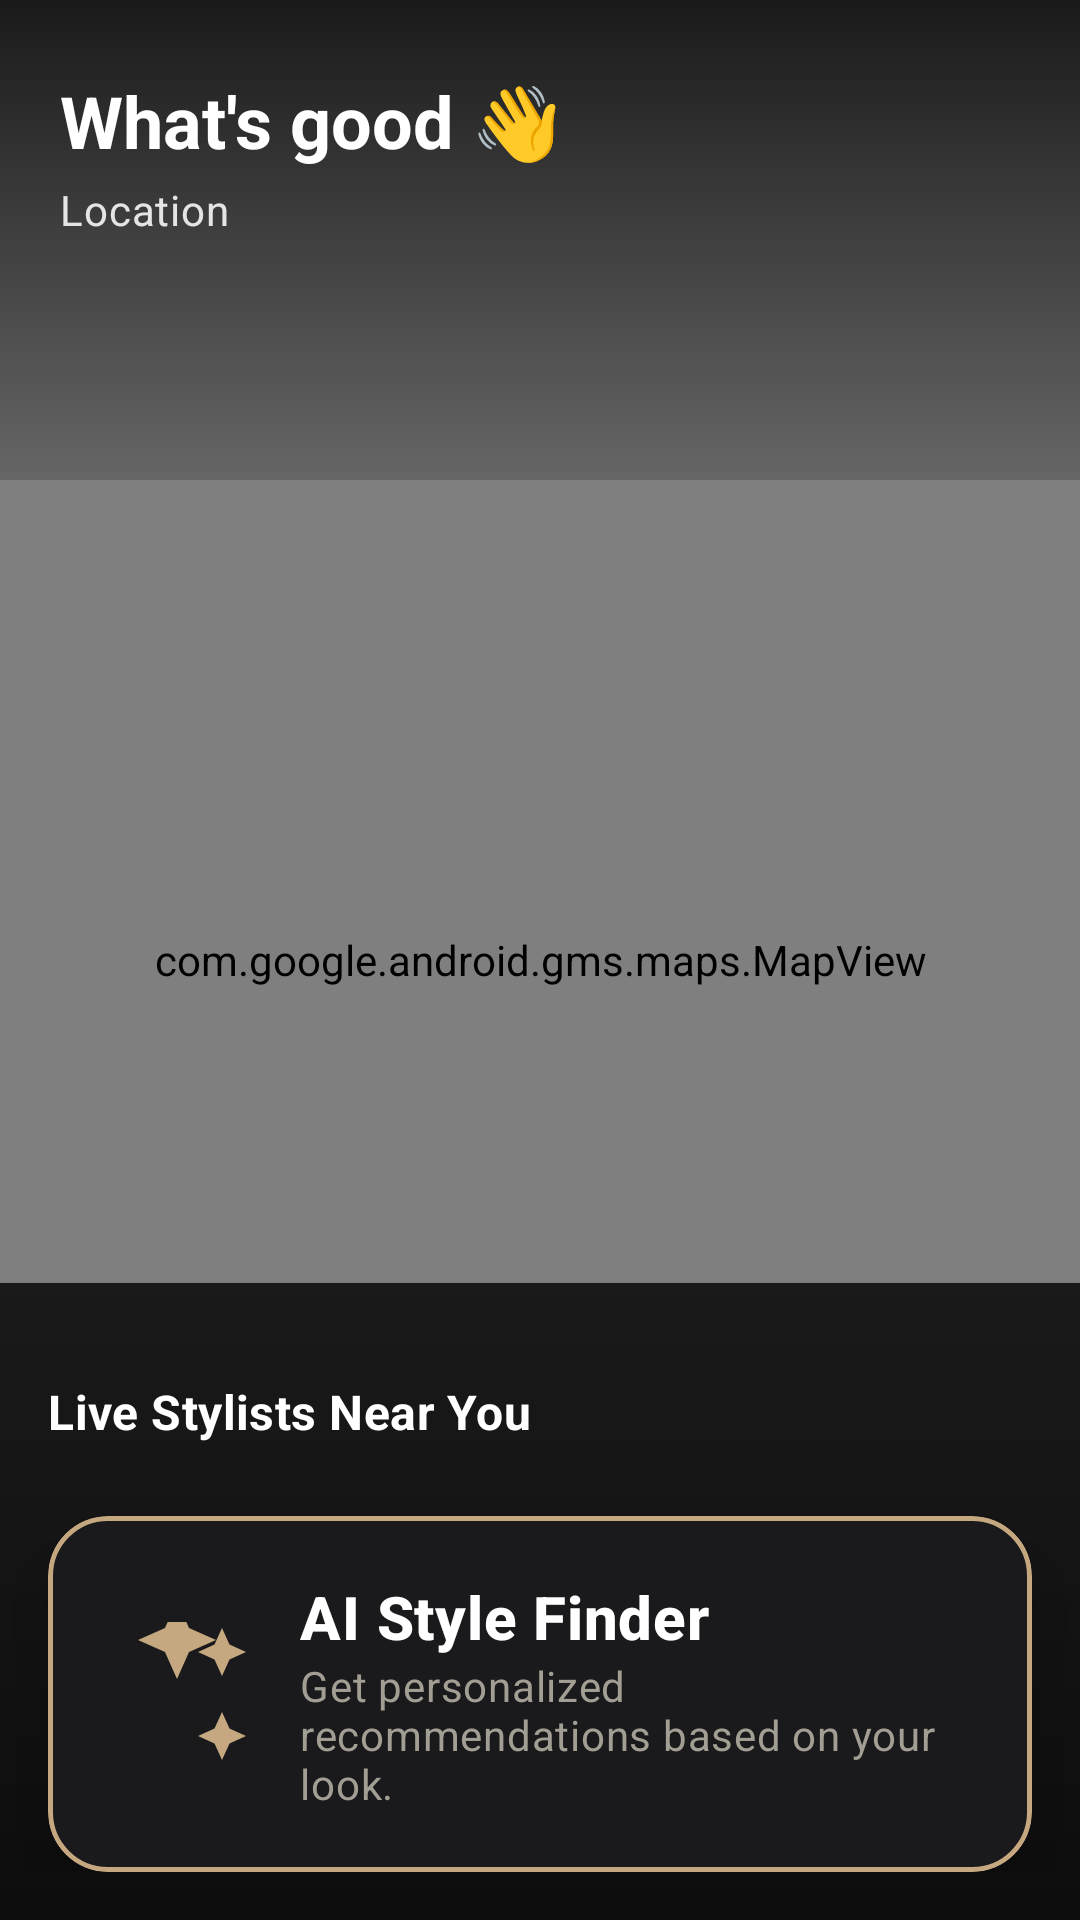

This screen was rendered from an Android layout file. Write that file and the resources it references.
<!-- AndroidManifest.xml: application theme Theme.RefreshMe.Unified -->
<!-- res/layout/fragment_home.xml -->
<?xml version="1.0" encoding="utf-8"?>
<androidx.constraintlayout.widget.ConstraintLayout xmlns:android="http://schemas.android.com/apk/res/android"
    xmlns:app="http://schemas.android.com/apk/res-auto"
    xmlns:tools="http://schemas.android.com/tools"
    android:layout_width="match_parent"
    android:layout_height="match_parent"
    tools:context=".home.HomeFragment">

    <com.google.android.gms.maps.MapView
        android:id="@+id/map_view"
        android:layout_width="0dp"
        android:layout_height="0dp"
        app:layout_constraintBottom_toBottomOf="parent"
        app:layout_constraintEnd_toEndOf="parent"
        app:layout_constraintStart_toStartOf="parent"
        app:layout_constraintTop_toTopOf="parent" />

    
    <View
        android:id="@+id/top_scrim"
        android:layout_width="match_parent"
        android:layout_height="160dp"
        android:background="@drawable/gradient_top_down"
        app:layout_constraintTop_toTopOf="parent" />

    <TextView
        android:id="@+id/greeting_text"
        android:layout_width="wrap_content"
        android:layout_height="wrap_content"
        android:layout_marginStart="20dp"
        android:layout_marginTop="24dp"
        android:text="What's good 👋"
        android:textAppearance="?attr/textAppearanceHeadlineSmall"
        android:textColor="@color/white"
        android:textStyle="bold"
        app:layout_constraintStart_toStartOf="parent"
        app:layout_constraintTop_toTopOf="parent" />

    <TextView
        android:id="@+id/location_text"
        android:layout_width="wrap_content"
        android:layout_height="wrap_content"
        android:layout_marginTop="4dp"
        android:text="Location"
        android:textColor="@color/light_gray"
        android:textAppearance="?attr/textAppearanceBodyMedium"
        app:drawableStartCompat="@drawable/ic_location"
        android:drawablePadding="6dp"
        app:drawableTint="@color/gold"
        app:layout_constraintStart_toStartOf="@+id/greeting_text"
        app:layout_constraintTop_toBottomOf="@+id/greeting_text" />

    <LinearLayout
        android:id="@+id/bottom_container"
        android:layout_width="0dp"
        android:layout_height="wrap_content"
        android:orientation="vertical"
        android:paddingBottom="16dp"
        android:background="@drawable/gradient_bottom_up"
        app:layout_constraintBottom_toBottomOf="parent"
        app:layout_constraintEnd_toEndOf="parent"
        app:layout_constraintStart_toStartOf="parent">

        
        <HorizontalScrollView
            android:id="@+id/category_chips_scroll"
            android:layout_width="match_parent"
            android:layout_height="wrap_content"
            android:layout_marginStart="8dp"
            android:layout_marginEnd="8dp"
            android:layout_marginTop="4dp"
            android:layout_marginBottom="4dp"
            android:scrollbars="none"
            android:overScrollMode="never">
            <com.google.android.material.chip.ChipGroup
                android:id="@+id/chip_group_categories"
                android:layout_width="wrap_content"
                android:layout_height="wrap_content"
                app:singleLine="true"
                app:singleSelection="true"
                app:selectionRequired="true" />
        </HorizontalScrollView>

        <com.facebook.shimmer.ShimmerFrameLayout
            android:id="@+id/shimmer_layout"
            android:layout_width="match_parent"
            android:layout_height="wrap_content"
            android:visibility="gone"
            tools:visibility="visible">
            <LinearLayout
                android:layout_width="match_parent"
                android:layout_height="wrap_content"
                android:orientation="horizontal"
                android:paddingStart="8dp">
                <include layout="@layout/shimmer_item_stylist" />
                <include layout="@layout/shimmer_item_stylist" />
            </LinearLayout>
        </com.facebook.shimmer.ShimmerFrameLayout>

        <TextView
            android:id="@+id/recommended_title"
            android:layout_width="wrap_content"
            android:layout_height="wrap_content"
            android:layout_marginStart="16dp"
            android:layout_marginBottom="8dp"
            android:layout_marginTop="24dp"
            android:text="AI Recommendations For You"
            android:textAppearance="?attr/textAppearanceSubtitle1"
            android:textColor="@color/white"
            android:textStyle="bold"
            android:visibility="gone" />

        <androidx.recyclerview.widget.RecyclerView
            android:id="@+id/recommended_recycler_view"
            android:layout_width="match_parent"
            android:layout_height="wrap_content"
            android:layout_marginBottom="16dp"
            android:clipToPadding="false"
            android:orientation="horizontal"
            android:paddingStart="16dp"
            android:paddingEnd="16dp"
            android:visibility="gone"
            app:layoutManager="androidx.recyclerview.widget.LinearLayoutManager" />

        <TextView
            android:id="@+id/live_title"
            android:layout_width="wrap_content"
            android:layout_height="wrap_content"
            android:layout_marginStart="16dp"
            android:layout_marginBottom="8dp"
            android:layout_marginTop="24dp"
            android:text="Live Stylists Near You"
            android:textAppearance="?attr/textAppearanceSubtitle1"
            android:textColor="@color/white"
            android:textStyle="bold" />

        <androidx.recyclerview.widget.RecyclerView
            android:id="@+id/live_stylists_recycler_view"
            android:layout_width="match_parent"
            android:layout_height="wrap_content"
            android:layout_marginBottom="16dp"
            android:clipToPadding="false"
            android:orientation="horizontal"
            android:paddingStart="16dp"
            android:paddingEnd="16dp"
            app:layoutManager="androidx.recyclerview.widget.LinearLayoutManager" />

        <com.google.android.material.card.MaterialCardView
            android:id="@+id/ai_style_finder_card"
            android:layout_width="match_parent"
            android:layout_height="wrap_content"
            android:layout_marginStart="16dp"
            android:layout_marginEnd="16dp"
            app:cardBackgroundColor="@color/stylist_card_background"
            app:cardCornerRadius="20dp"
            app:cardElevation="12dp"
            app:strokeColor="@color/gold"
            app:strokeWidth="1.5dp">

            <androidx.constraintlayout.widget.ConstraintLayout
                android:layout_width="match_parent"
                android:layout_height="wrap_content"
                android:padding="20dp">

                <ImageView
                    android:id="@+id/style_finder_icon"
                    android:layout_width="48dp"
                    android:layout_height="48dp"
                    android:contentDescription="AI Style Finder Icon"
                    android:src="@drawable/ic_style_finder"
                    app:layout_constraintBottom_toBottomOf="parent"
                    app:layout_constraintStart_toStartOf="parent"
                    app:layout_constraintTop_toTopOf="parent"
                    app:tint="@color/gold" />

                <TextView
                    android:id="@+id/style_finder_title"
                    android:layout_width="0dp"
                    android:layout_height="wrap_content"
                    android:layout_marginStart="16dp"
                    android:text="AI Style Finder"
                    android:textColor="@color/white"
                    android:textStyle="bold"
                    android:textAppearance="?attr/textAppearanceHeadline6"
                    app:layout_constraintBottom_toTopOf="@id/style_finder_subtitle"
                    app:layout_constraintEnd_toEndOf="parent"
                    app:layout_constraintStart_toEndOf="@id/style_finder_icon"
                    app:layout_constraintTop_toTopOf="parent"
                    app:layout_constraintVertical_chainStyle="packed" />

                <TextView
                    android:id="@+id/style_finder_subtitle"
                    android:layout_width="0dp"
                    android:layout_height="wrap_content"
                    android:layout_marginStart="16dp"
                    android:text="Get personalized recommendations based on your look."
                    android:textColor="@color/gray"
                    android:textAppearance="?attr/textAppearanceBody2"
                    app:layout_constraintBottom_toBottomOf="parent"
                    app:layout_constraintEnd_toEndOf="parent"
                    app:layout_constraintStart_toEndOf="@id/style_finder_icon"
                    app:layout_constraintTop_toBottomOf="@id/style_finder_title" />

            </androidx.constraintlayout.widget.ConstraintLayout>
        </com.google.android.material.card.MaterialCardView>
    </LinearLayout>

</androidx.constraintlayout.widget.ConstraintLayout>
<!-- res/layout/shimmer_item_stylist.xml (included above) -->
<?xml version="1.0" encoding="utf-8"?>
<com.google.android.material.card.MaterialCardView xmlns:android="http://schemas.android.com/apk/res/android"
    xmlns:app="http://schemas.android.com/apk/res-auto"
    android:layout_width="280dp"
    android:layout_height="wrap_content"
    android:layout_margin="8dp"
    app:cardCornerRadius="12dp"
    app:cardElevation="0dp">

    <androidx.constraintlayout.widget.ConstraintLayout
        android:layout_width="match_parent"
        android:layout_height="wrap_content"
        android:padding="12dp">

        <View
            android:id="@+id/shimmer_image"
            android:layout_width="80dp"
            android:layout_height="80dp"
            android:background="#DDDDDD"
            app:layout_constraintStart_toStartOf="parent"
            app:layout_constraintTop_toTopOf="parent" />

        <View
            android:id="@+id/shimmer_name"
            android:layout_width="120dp"
            android:layout_height="16dp"
            android:layout_marginStart="12dp"
            android:background="#DDDDDD"
            app:layout_constraintStart_toEndOf="@+id/shimmer_image"
            app:layout_constraintTop_toTopOf="parent" />

        <View
            android:id="@+id/shimmer_service"
            android:layout_width="80dp"
            android:layout_height="12dp"
            android:layout_marginStart="12dp"
            android:layout_marginTop="8dp"
            android:background="#DDDDDD"
            app:layout_constraintStart_toEndOf="@+id/shimmer_image"
            app:layout_constraintTop_toBottomOf="@+id/shimmer_name" />

        <View
            android:id="@+id/shimmer_rating"
            android:layout_width="40dp"
            android:layout_height="12dp"
            android:layout_marginStart="12dp"
            android:layout_marginTop="8dp"
            android:background="#DDDDDD"
            app:layout_constraintStart_toEndOf="@+id/shimmer_image"
            app:layout_constraintTop_toBottomOf="@+id/shimmer_service" />

        <View
            android:id="@+id/shimmer_badge"
            android:layout_width="60dp"
            android:layout_height="16dp"
            android:layout_marginStart="12dp"
            android:layout_marginTop="8dp"
            android:background="#DDDDDD"
            app:layout_constraintStart_toEndOf="@+id/shimmer_image"
            app:layout_constraintTop_toBottomOf="@+id/shimmer_rating" />

    </androidx.constraintlayout.widget.ConstraintLayout>
</com.google.android.material.card.MaterialCardView>
<!-- resources referenced by this layout -->
<resources>
  <color name="gold">#C5A880</color>
  <color name="gray">#A39E93</color>
  <color name="light_gray">#E5E5E5</color>
  <color name="stylist_card_background">#1A1A1D</color>
  <color name="white">#FFFFFF</color>
  <!-- drawable gradient_bottom_up (drawable) -->
  <?xml version="1.0" encoding="utf-8"?>
  <shape xmlns:android="http://schemas.android.com/apk/res/android"
      android:shape="rectangle">
      <gradient
          android:angle="90"
          android:endColor="#CC000000"
          android:startColor="#E6000000"
          android:type="linear" />
  </shape>
  <!-- drawable gradient_top_down (drawable) -->
  <?xml version="1.0" encoding="utf-8"?>
  <shape xmlns:android="http://schemas.android.com/apk/res/android"
      android:shape="rectangle">
      <gradient
          android:angle="270"
          android:endColor="#33000000"
          android:startColor="#CC000000"
          android:type="linear" />
  </shape>
  <!-- drawable ic_style_finder (drawable) -->
  <vector xmlns:android="http://schemas.android.com/apk/res/android"
      android:width="24dp"
      android:height="24dp"
      android:viewportWidth="24"
      android:viewportHeight="24"
      android:tint="?attr/colorControlNormal">
    <path
        android:fillColor="@android:color/white"
        android:pathData="M19,9l1.25,-2.75l2.75,-1.25l-2.75,-1.25l-1.25,-2.75l-1.25,2.75l-2.75,1.25l2.75,1.25zM11.5,9.5l-2,-4.5l-4.5,-2l4.5,-2l2,-4.5l2,4.5l4.5,2l-4.5,2zM19,15l-1.25,2.75l-2.75,1.25l2.75,1.25l1.25,2.75l1.25,-2.75l2.75,-1.25l-2.75,-1.25z"/>
  </vector>
  <style name="Theme.RefreshMe.Unified" parent="Base.Theme.RefreshMe" />
  <style name="Base.Theme.RefreshMe" parent="Theme.Material3.DayNight.NoActionBar" />
</resources>
